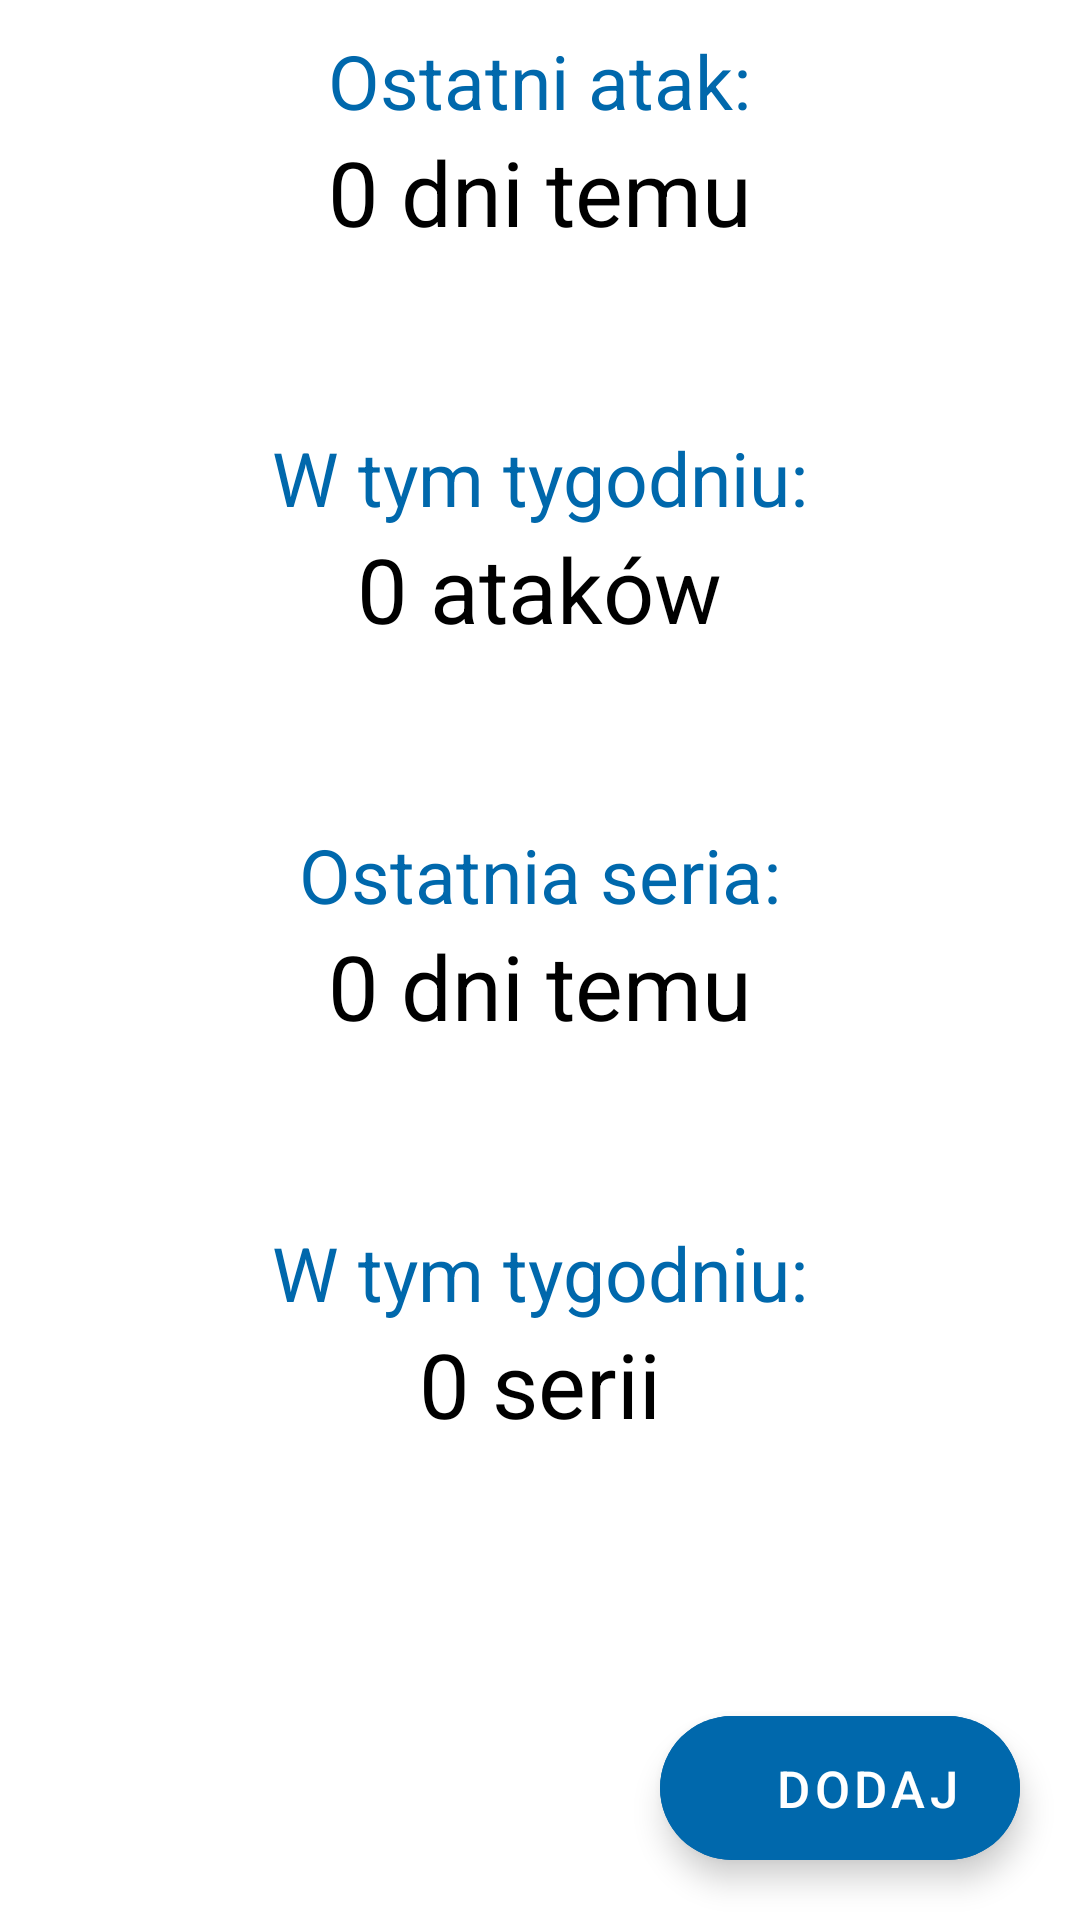

Here is an Android app screen rendered from its layout file. Give the layout XML and the strings, colors and styles it references.
<!-- AndroidManifest.xml: application theme AppTheme -->
<!-- res/layout/fragment_main.xml -->
<?xml version="1.0" encoding="utf-8"?>
<RelativeLayout xmlns:android="http://schemas.android.com/apk/res/android"
    xmlns:tools="http://schemas.android.com/tools"
    android:layout_width="match_parent"
    android:layout_height="match_parent"
    android:theme="@style/Theme.MaterialComponents"
    xmlns:app="http://schemas.android.com/apk/res-auto"
    tools:context=".ui.MainFragment">

    <LinearLayout
        android:layout_width="match_parent"
        android:layout_height="match_parent"
        android:layout_marginBottom="100dp"
        android:orientation="vertical"
        android:layout_marginTop="10dp"
        android:layout_marginStart="10dp"
        android:layout_marginEnd="10dp">
            <LinearLayout
                android:layout_width="match_parent"
                android:layout_height="0dp"
                android:layout_weight="1"
                android:orientation="vertical">
                <TextView
                    android:id="@+id/last_seizure_descr"
                    android:layout_width="wrap_content"
                    android:layout_height="wrap_content"
                    android:text="Ostatni atak:"
                    android:layout_gravity="center_horizontal"
                    android:textSize="25sp"
                    android:textColor="@color/colorPrimaryDark"/>
                <TextView
                    android:id="@+id/last_seizure_numb"
                    android:layout_width="wrap_content"
                    android:layout_height="wrap_content"
                    android:text="0 dni temu"
                    android:layout_gravity="center_horizontal"
                    android:textSize="30sp"
                    android:textColor="@color/black"/>
            </LinearLayout>
        <LinearLayout
            android:layout_width="match_parent"
            android:layout_height="0dp"
            android:layout_weight="1"
            android:orientation="vertical">
            <TextView
                android:id="@+id/weekly_seizure_descr"
                android:layout_width="wrap_content"
                android:layout_height="wrap_content"
                android:text="W tym tygodniu:"
                android:layout_gravity="center_horizontal"
                android:textSize="25sp"
                android:textColor="@color/colorPrimaryDark"/>
            <TextView
                android:id="@+id/weekly_seizure_numb"
                android:layout_width="wrap_content"
                android:layout_height="wrap_content"
                android:text="0 ataków"
                android:layout_gravity="center_horizontal"
                android:textSize="30sp"
                android:textColor="@color/black"/>
        </LinearLayout>
        <LinearLayout
            android:layout_width="match_parent"
            android:layout_height="0dp"
            android:layout_weight="1"
            android:orientation="vertical">
            <TextView
                android:id="@+id/last_series_descr"
                android:layout_width="wrap_content"
                android:layout_height="wrap_content"
                android:text="Ostatnia seria:"
                android:layout_gravity="center_horizontal"
                android:textSize="25sp"
                android:textColor="@color/colorPrimaryDark"/>
            <TextView
                android:id="@+id/last_series_numb"
                android:layout_width="wrap_content"
                android:layout_height="wrap_content"
                android:text="0 dni temu"
                android:layout_gravity="center_horizontal"
                android:textSize="30sp"
                android:textColor="@color/black"/>
        </LinearLayout>
        <LinearLayout
            android:layout_width="match_parent"
            android:layout_height="0dp"
            android:layout_weight="1"
            android:orientation="vertical">
            <TextView
                android:id="@+id/weekly_series_descr"
                android:layout_width="wrap_content"
                android:layout_height="wrap_content"
                android:text="W tym tygodniu:"
                android:layout_gravity="center_horizontal"
                android:textSize="25sp"
                android:textColor="@color/colorPrimaryDark"/>
            <TextView
                android:id="@+id/weekly_series_numb"
                android:layout_width="wrap_content"
                android:layout_height="wrap_content"
                android:text="0 serii"
                android:layout_gravity="center_horizontal"
                android:textSize="30sp"
                android:textColor="@color/black"/>
        </LinearLayout>


    </LinearLayout>

    <com.google.android.material.floatingactionbutton.ExtendedFloatingActionButton
        android:id="@+id/btn_fab"
        android:layout_width="wrap_content"
        android:layout_height="wrap_content"
        android:layout_alignParentBottom="true"
        android:layout_alignParentEnd="true"
        android:layout_marginEnd="20dp"
        android:layout_marginBottom="20dp"
        android:backgroundTint="@color/colorPrimary"
        android:text="DODAJ"
        android:textAlignment="viewEnd"
        android:textSize="17sp"
        android:textColor="@color/white"
        android:tint="@color/white"
        app:rippleColor="@color/black"
        app:icon="@drawable/ic_add_white"
        app:iconTint="@color/white"
        app:iconSize="25dp"
        />


</RelativeLayout>
<!-- resources referenced by this layout -->
<resources>
  <color name="black">#000000</color>
  <color name="colorPrimary">#0068AC</color>
  <color name="colorPrimaryDark">#0068AC</color>
  <color name="white">#FFFFFF</color>
</resources>
